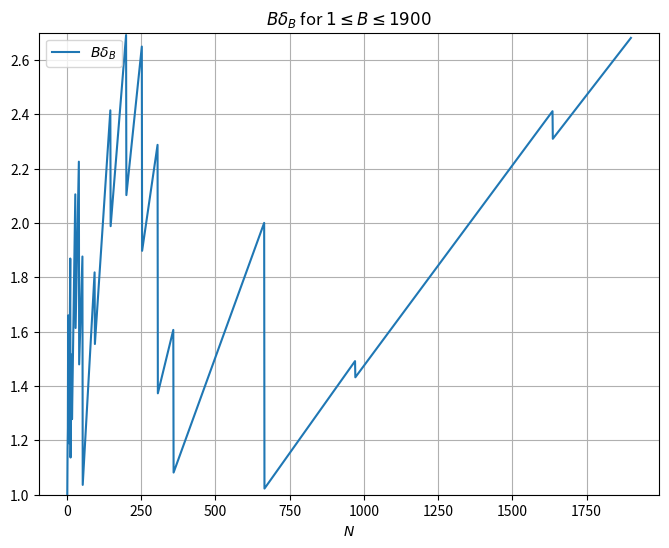

This figure's Python source:
import matplotlib.pyplot as plt
import math

# Code for plotting fractional gaps of log 3 / log 2

def largest_fractional_gap(N):
    log_ratio = math.log(3) / math.log(2)
    
    # Compute fractional parts
    frac_parts = [(n * log_ratio) % 1 for n in range(N)]
    
    # Add endpoints 0 and 1
    frac_parts.extend([0.0, 1.0])
    
    # Sort them
    frac_parts.sort()
    
    # Compute gaps between consecutive elements
    gaps = [frac_parts[i+1] - frac_parts[i] for i in range(len(frac_parts)-1)]
    
    # Find the largest gap
    max_gap = max(gaps)
    
    return max_gap


base = range(1,1900)
gaps = [N * largest_fractional_gap(N) for N in base]

print(gaps)

plt.figure(figsize=(8, 6))
plt.plot(base, gaps, label='$B \\delta_B$' )
plt.title('$B \\delta_B$ for $1 \\leq B \\leq 1900$')
plt.xlabel('$N$')
plt.legend()
plt.ylim(1,2.7)
plt.grid(True)
plt.show()

